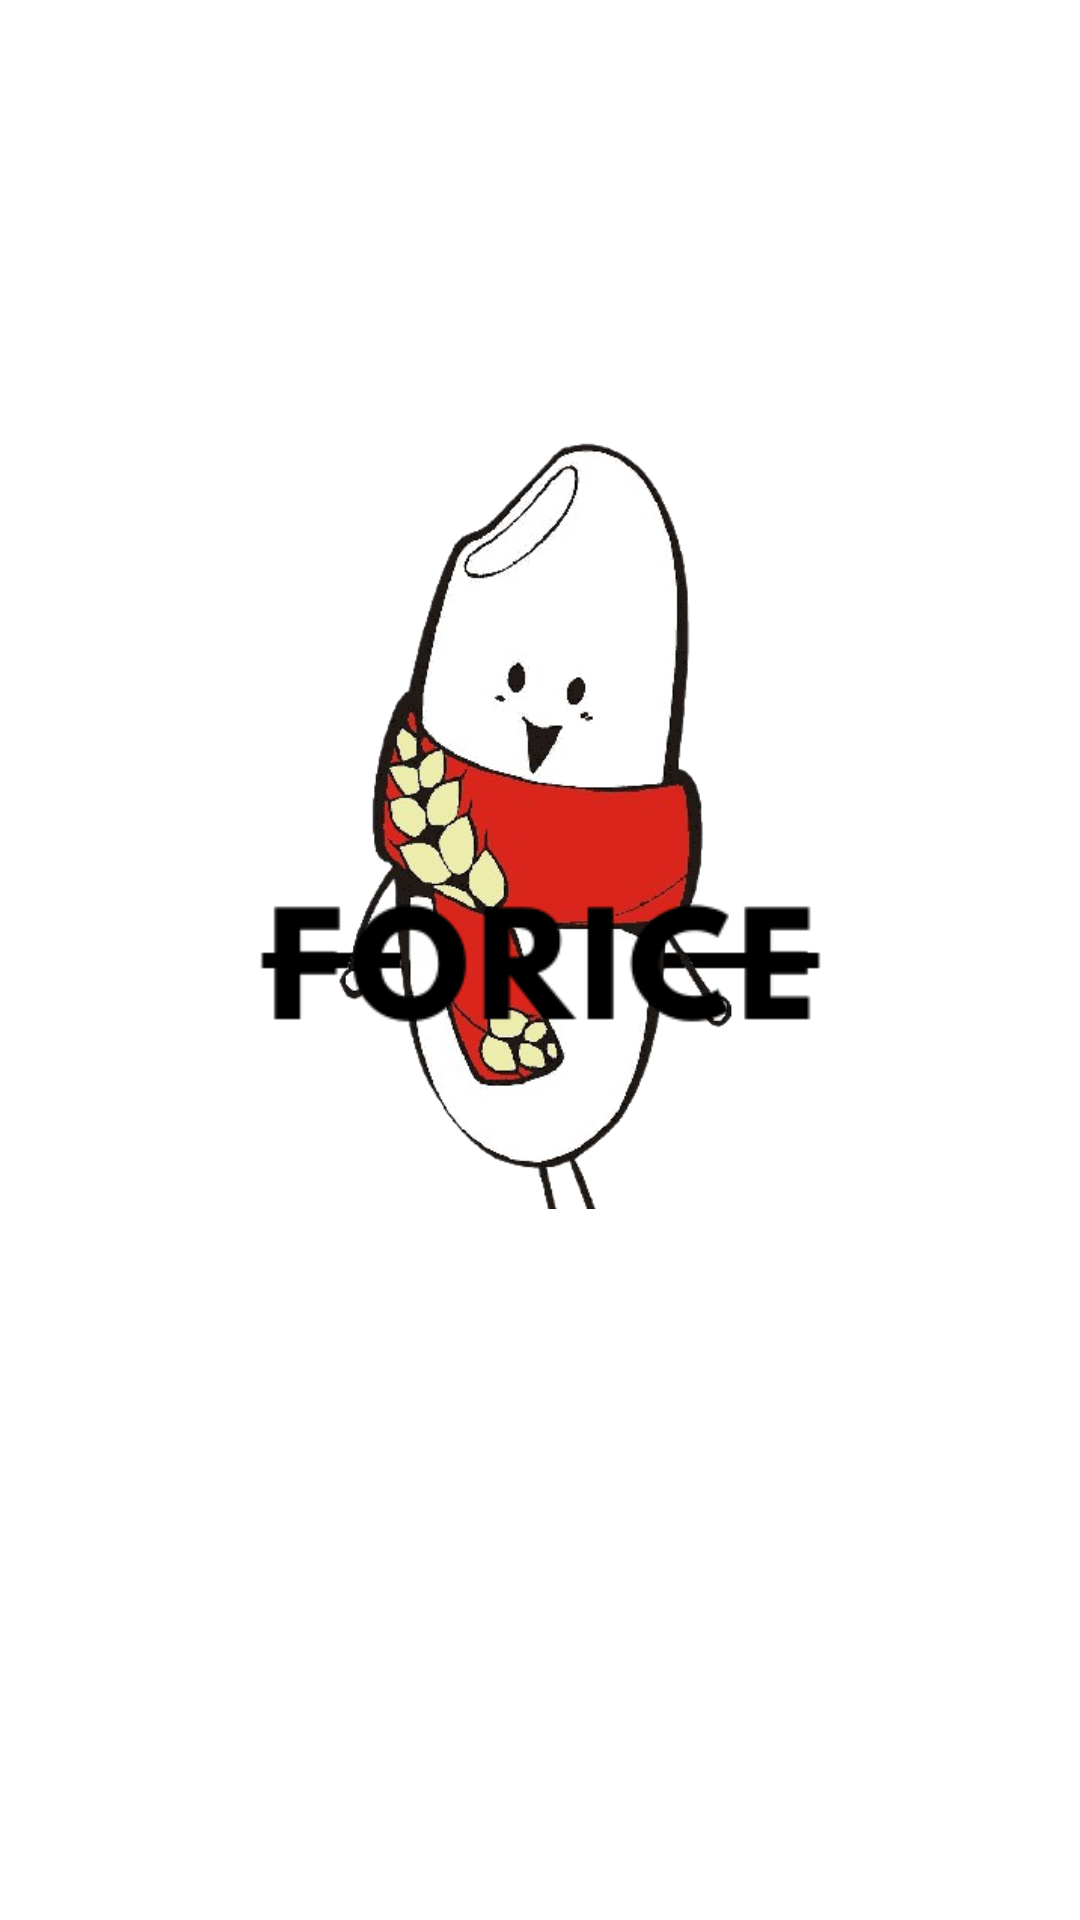

The Android layout XML behind this screen, and the referenced resources:
<!-- AndroidManifest.xml: application theme Theme.Ulanganganjil -->
<!-- res/layout/activity_splash.xml -->
<?xml version="1.0" encoding="utf-8"?>
<androidx.constraintlayout.widget.ConstraintLayout xmlns:android="http://schemas.android.com/apk/res/android"
    xmlns:app="http://schemas.android.com/apk/res-auto"
    xmlns:tools="http://schemas.android.com/tools"
    android:id="@+id/main"
    android:layout_width="match_parent"
    android:layout_height="match_parent"
    android:background="@color/white"
    tools:context=".Splash">

    <ImageView
        android:id="@+id/line"
        android:layout_width="355dp"
        android:layout_height="319dp"
        android:src="@drawable/line"
        app:layout_constraintBottom_toBottomOf="parent"
        app:layout_constraintEnd_toEndOf="parent"
        app:layout_constraintStart_toStartOf="parent"
        app:layout_constraintTop_toTopOf="parent" />

    <ImageView
        android:id="@+id/forice"
        android:layout_width="240dp"
        android:layout_height="290dp"
        android:src="@drawable/forrice_icon"
        app:layout_constraintBottom_toBottomOf="parent"
        app:layout_constraintEnd_toEndOf="parent"
        app:layout_constraintStart_toStartOf="parent"
        app:layout_constraintTop_toTopOf="parent"
        app:layout_constraintVertical_bias="0.363" />

    <ImageView
        android:id="@+id/forice_text"
        android:layout_width="390dp"
        android:layout_height="506dp"
        android:src="@drawable/forice_text"
        app:layout_constraintBottom_toBottomOf="parent"
        app:layout_constraintEnd_toEndOf="parent"
        app:layout_constraintStart_toStartOf="parent"
        app:layout_constraintTop_toTopOf="parent"
        app:layout_constraintVertical_bias="0.56" />

</androidx.constraintlayout.widget.ConstraintLayout>
<!-- resources referenced by this layout -->
<resources>
  <color name="white">#FFFFFFFF</color>
  <!-- drawable forice_text: png bitmap (drawable, 6229 bytes) -->
  <!-- drawable forrice_icon: png bitmap (drawable, 114726 bytes) -->
  <!-- drawable line: png bitmap (drawable, 3285 bytes) -->
  <style name="Theme.Ulanganganjil" parent="Base.Theme.Ulanganganjil" />
  <style name="Base.Theme.Ulanganganjil" parent="Theme.Material3.DayNight.NoActionBar">
          
          
      </style>
</resources>
